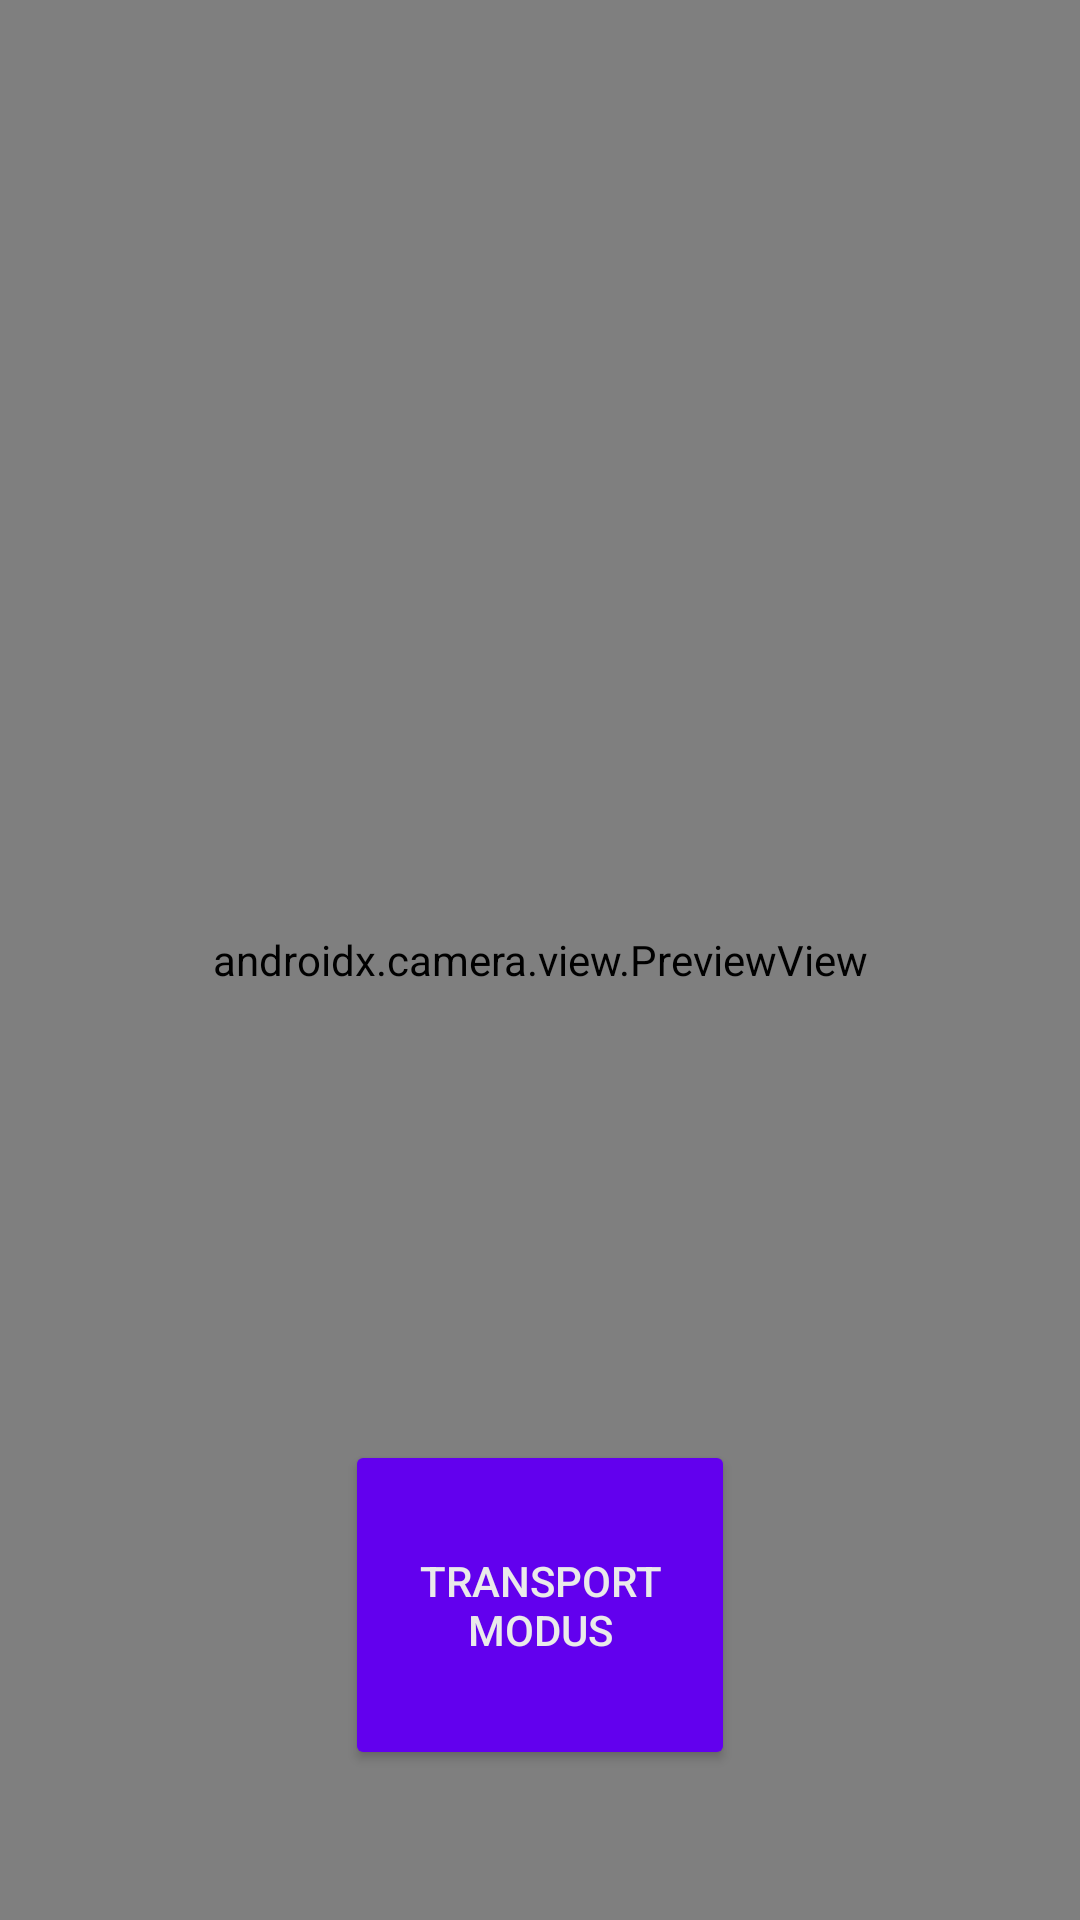

Write the Android layout XML for this screen, with the resource values it uses.
<!-- AndroidManifest.xml: application theme Theme.Temi_elevator -->
<!-- res/layout/camera_main.xml -->
<?xml version="1.0" encoding="utf-8"?>
<androidx.constraintlayout.widget.ConstraintLayout
    xmlns:android="http://schemas.android.com/apk/res/android"
    xmlns:app="http://schemas.android.com/apk/res-auto"
    xmlns:tools="http://schemas.android.com/tools"
    android:layout_width="match_parent"
    android:layout_height="match_parent"
    tools:context=".MainActivity">

    <androidx.camera.view.PreviewView
        android:id="@+id/viewFinder"
        android:layout_width="match_parent"
        android:layout_height="match_parent" />

    <Button
        android:id="@+id/image_capture_button"
        android:layout_width="130dp"
        android:layout_height="110dp"
        android:layout_marginBottom="50dp"
        android:text="@string/take_photo"
        android:backgroundTint="?attr/colorPrimary"
        android:textColor="?attr/colorOnPrimary"
        app:layout_constraintBottom_toBottomOf="parent"
        app:layout_constraintEnd_toEndOf="parent"
        app:layout_constraintLeft_toLeftOf="parent"
        app:layout_constraintStart_toStartOf="parent" />

    <androidx.constraintlayout.widget.Guideline
        android:id="@+id/vertical_centerline"
        android:layout_width="wrap_content"
        android:layout_height="wrap_content"
        android:orientation="vertical"
        app:layout_constraintGuide_percent=".50" />

    <TextView
        android:id="@+id/QR_confirmation_text"
        android:layout_width="wrap_content"
        android:layout_height="wrap_content"
        android:textColor="?attr/colorOnSurface"
        android:textSize="40sp"
        android:text=""
        app:layout_constraintBottom_toBottomOf="parent"
        app:layout_constraintEnd_toEndOf="parent"
        app:layout_constraintStart_toStartOf="parent"
        app:layout_constraintTop_toTopOf="parent" />

</androidx.constraintlayout.widget.ConstraintLayout>
<!-- resources referenced by this layout -->
<resources>
  <string name="take_photo">Transport Modus</string>
  <style name="Theme.Temi_elevator" parent="Theme.MaterialComponents.DayNight.DarkActionBar">
          
          <item name="colorPrimary">@color/purple_500</item>
          <item name="colorPrimaryVariant">@color/purple_700</item>
          <item name="colorOnPrimary">@color/white_grey</item>
          <item name="colorOnTertiary">@color/white_text</item>
          
          <item name="colorSecondary">@color/light_red</item>
          <item name="colorSecondaryVariant">@color/teal_700</item>
          <item name="colorOnSecondary">@color/black</item>
          
          <item name="android:statusBarColor">?attr/colorPrimaryVariant</item>
          
          <item name="android:colorPrimary">@color/purple_500</item>
          <item name="android:colorPrimaryDark">@color/purple_700</item>
          <item name="android:actionBarStyle">@style/ActionBarStyle</item>
          
          <item name="colorSurface">@color/md_grey_200</item>
      </style>
  <color name="purple_500">#FF6200EE</color>
  <color name="purple_700">#FF3700B3</color>
  <color name="white_grey">#EAEAEA</color>
  <color name="white_text">#DADADA</color>
  <color name="light_red">#c55655</color>
  <color name="teal_700">#FF018786</color>
  <color name="black">#FF000000</color>
  <style name="ActionBarStyle" parent="Widget.AppCompat.ActionBar">
          <item name="background">@color/purple_500</item>
      </style>
  <color name="md_grey_200">#EEEEEE</color>
</resources>
